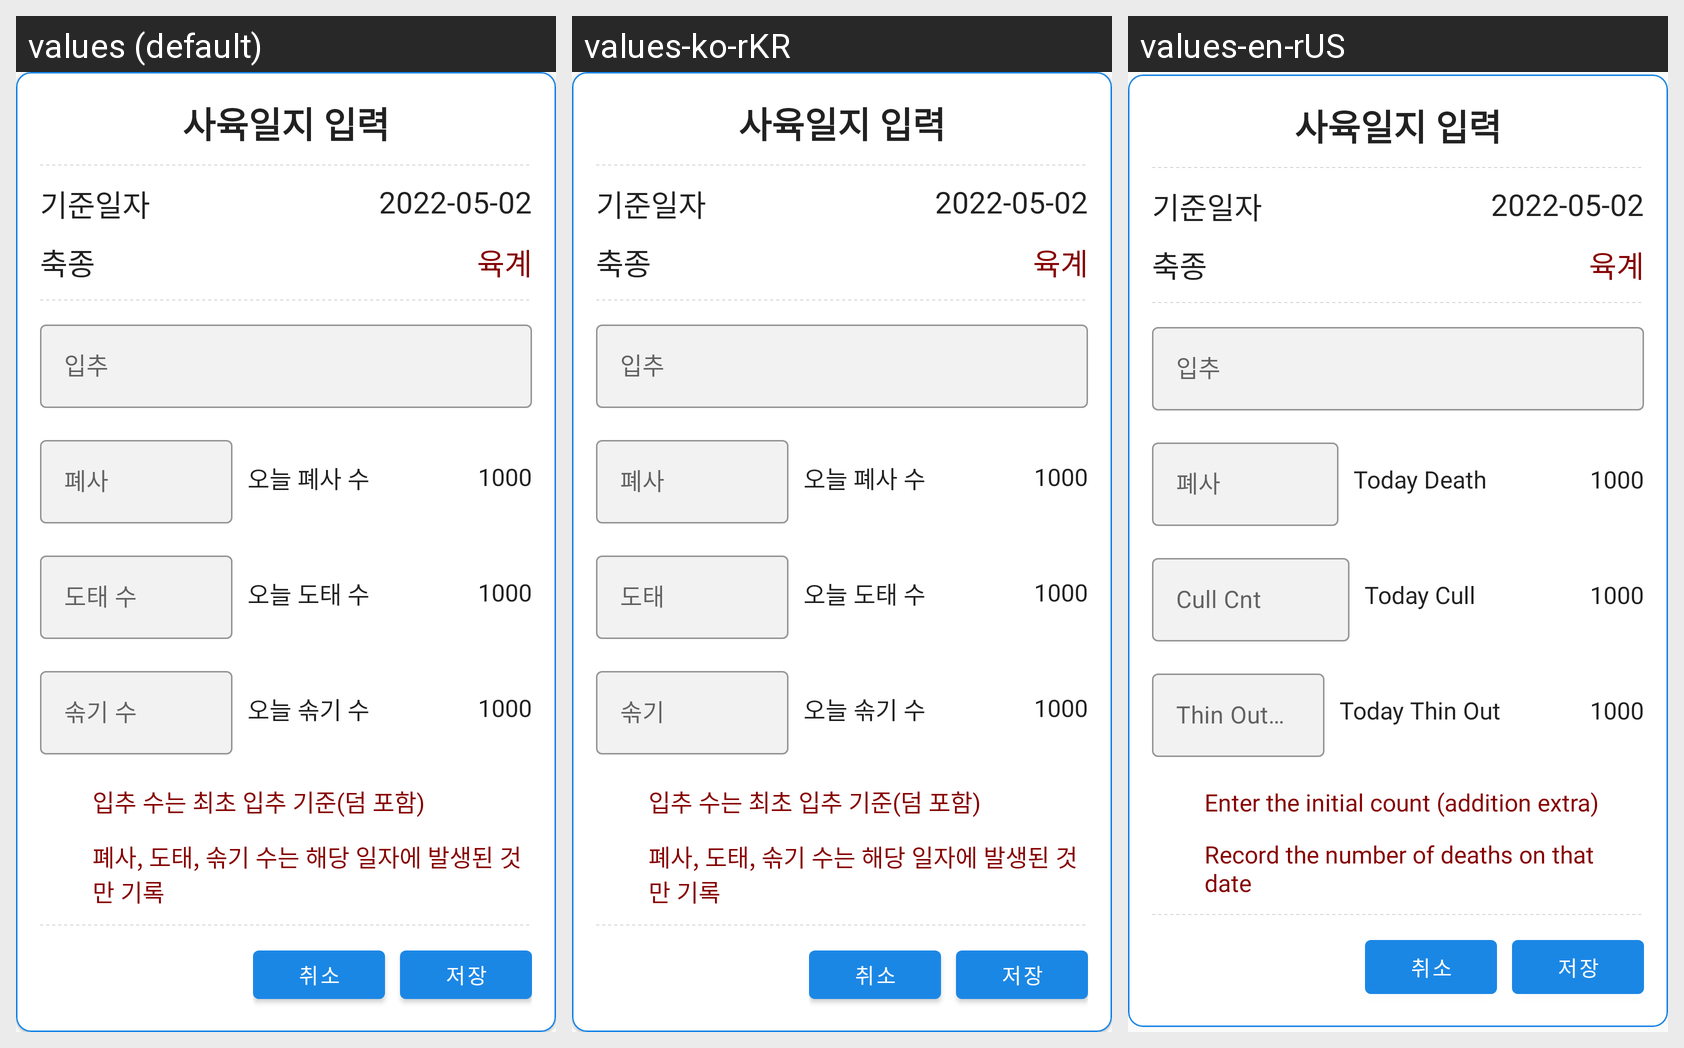

For this localized Android screen grid, give each drawn string resource with its value in every locale shown.
Android screen res/layout/dialog_layout.xml rendered under 3 locales, left to right: values (default), values-ko-rKR, values-en-rUS. Device: Nexus 5 (rendered at 1080×1920; each locale shown at half size, 540×960, under a caption strip naming it); theme AppTheme.
Strings drawn on this screen, with the default value and each locale's value (text and hints the layout hard-codes, and strings that could not be matched under every locale, appear in the picture but are not listed):

today_death_count
  values: 오늘 폐사 수
  values-ko-rKR: 오늘 폐사 수
  values-en-rUS: Today Death

cull_count
  values: 도태 수
  values-ko-rKR: 도태
  values-en-rUS: Cull Cnt

today_cull_count
  values: 오늘 도태 수
  values-ko-rKR: 오늘 도태 수
  values-en-rUS: Today Cull

out_count
  values: 솎기 수
  values-ko-rKR: 솎기
  values-en-rUS: Thin Out Cnt

today_out_count
  values: 오늘 솎기 수
  values-ko-rKR: 오늘 솎기 수
  values-en-rUS: Today Thin Out

notice_1
  values: 입추 수는 최초 입추 기준(덤 포함)
  values-ko-rKR: 입추 수는 최초 입추 기준(덤 포함)
  values-en-rUS: Enter the initial count (addition extra)

notice_2
  values: 폐사, 도태, 솎기 수는 해당 일자에 발생된 것만 기록
  values-ko-rKR: 폐사, 도태, 솎기 수는 해당 일자에 발생된 것만 기록
  values-en-rUS: Record the number of deaths on that date
